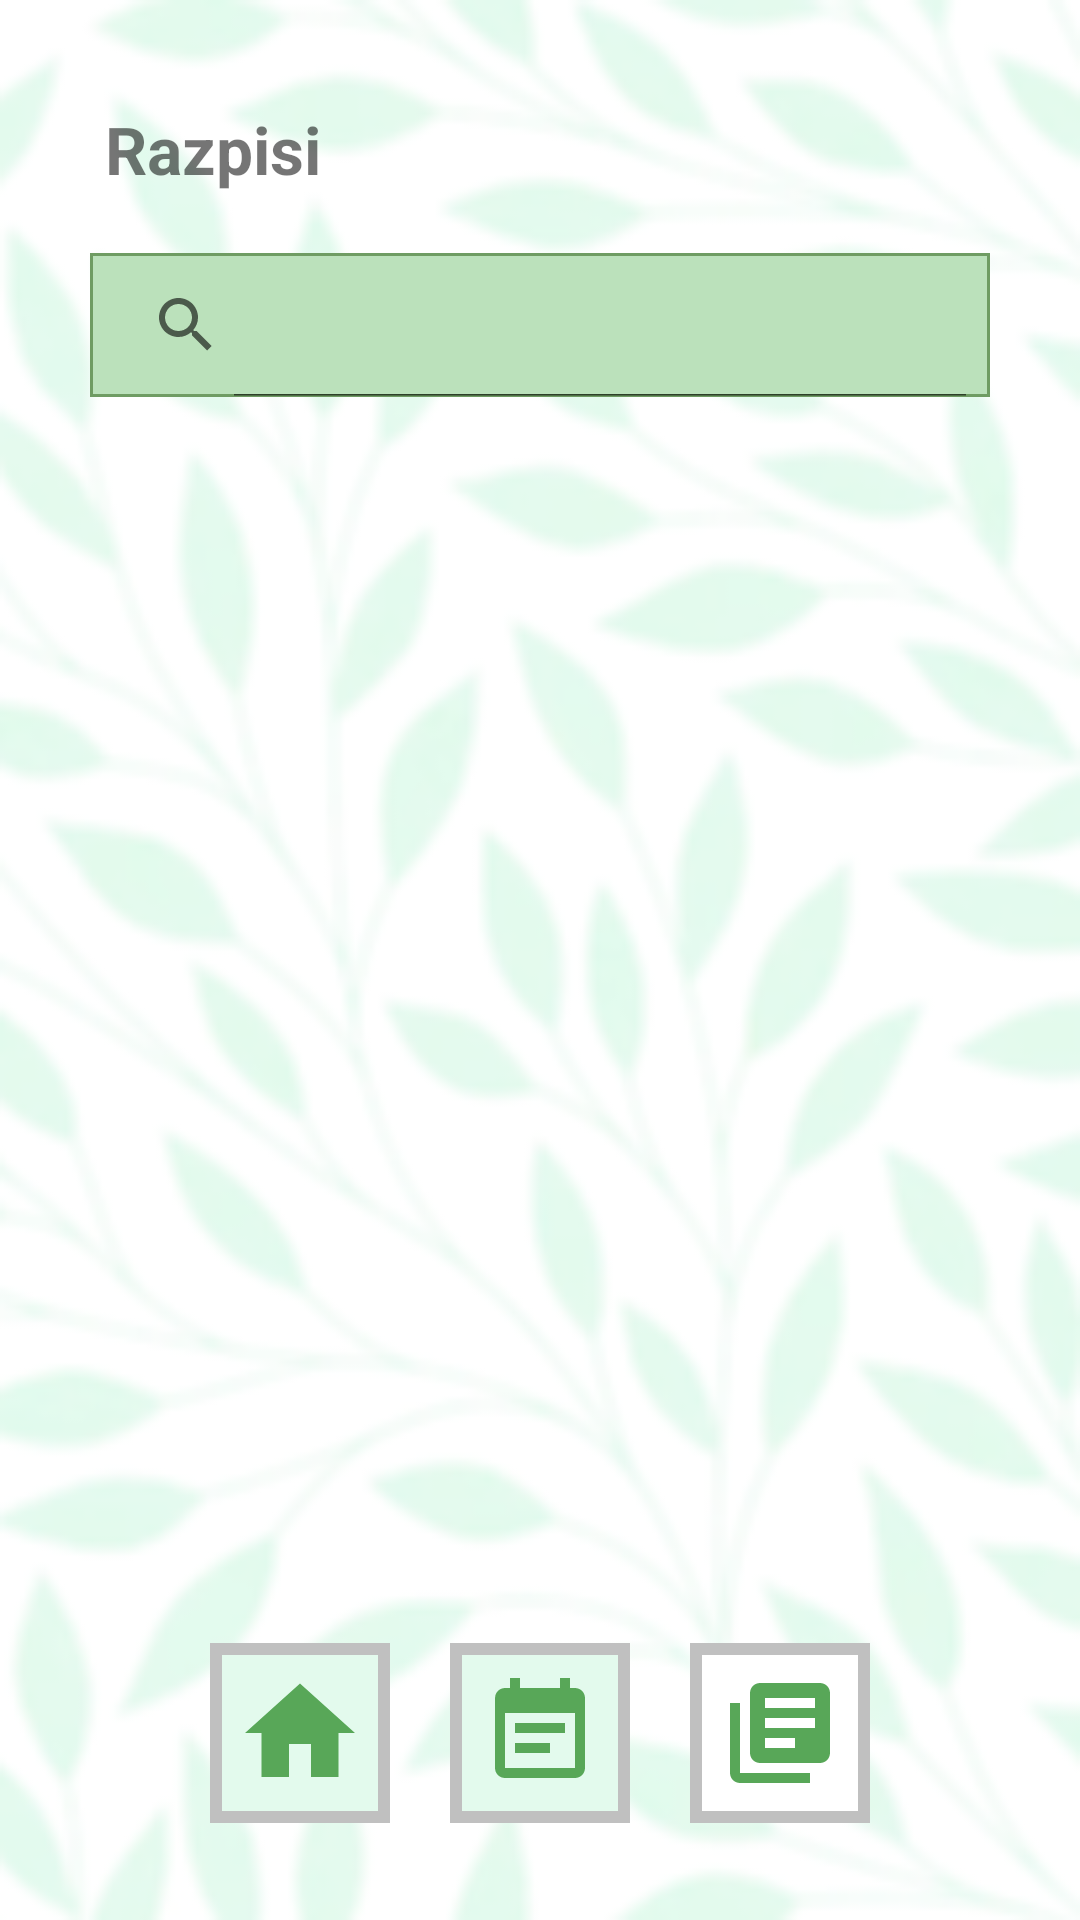

Write the Android layout XML for this screen, with the resource values it uses.
<!-- AndroidManifest.xml: application theme Theme.PLANt -->
<!-- res/layout/activity_razpisi.xml -->
<?xml version="1.0" encoding="utf-8"?>
<LinearLayout
    xmlns:android="http://schemas.android.com/apk/res/android"
    xmlns:tools="http://schemas.android.com/tools"
    android:layout_width="match_parent"
    android:layout_height="match_parent"
    tools:context=".ActivityRazpisi"
    android:orientation="vertical"
    android:padding="30dp"
    android:background="@drawable/ozadje_bright1">

    <LinearLayout
        android:layout_width="match_parent"
        android:layout_height="0dp"
        android:layout_weight="8"
        android:orientation="vertical"
        android:id="@+id/razpisi_ll">

        <TextView
            android:layout_width="match_parent"
            android:layout_height="wrap_content"
            android:layout_marginTop="5dp"
            android:layout_marginStart="5dp"
            android:layout_marginBottom="10dp"
            android:text="@string/razpisi_title"
            android:textSize="22sp"
            android:textStyle="bold"/>

        <SearchView
            android:layout_width="match_parent"
            android:layout_height="wrap_content"
            android:id="@+id/search"
            android:background="@drawable/background_search"
            android:layout_marginVertical="10dp"
            android:layout_marginTop="15dp"
            android:iconifiedByDefault="false">
        </SearchView>

        <ListView
            android:id="@+id/nabor_razpisov"
            android:layout_width="match_parent"
            android:layout_height="0dp"
            android:layout_weight="6"
            android:layout_marginBottom="20dp"/>
        
    </LinearLayout>

    <LinearLayout
        android:layout_width="match_parent"
        android:layout_height="0dp"
        android:orientation="horizontal"
        android:gravity="center"
        android:layout_weight="1">

        <ImageButton
            android:id="@+id/btn_spok"
            android:layout_width="60dp"
            android:layout_height="60dp"
            android:background="@drawable/background_gumbi"
            android:onClick="startActivitySPOK"
            android:scaleType="fitCenter"
            android:padding="8dp"
            android:src="@drawable/baseline_home_24"/>

        <ImageButton
            android:id="@+id/btn_urnik"
            android:layout_width="60dp"
            android:layout_height="60dp"
            android:layout_marginLeft="20dp"
            android:layout_marginRight="20dp"
            android:background="@drawable/background_gumbi"
            android:onClick="startActivityUrnik"
            android:padding="10dp"
            android:scaleType="fitCenter"
            android:src="@drawable/baseline_event_note_24"/>

        <ImageButton
            android:id="@+id/btn_razpisi"
            android:layout_width="60dp"
            android:layout_height="60dp"
            android:background="@drawable/background_gumbi_active"
            android:onClick="startActivityRazpisi"
            android:padding="10dp"
            android:scaleType="fitCenter"
            android:src="@drawable/baseline_library_books_24"/>

    </LinearLayout>

</LinearLayout>
<!-- resources referenced by this layout -->
<resources>
  <!-- drawable background_gumbi (drawable) -->
  <?xml version="1.0" encoding="UTF-8"?>
  <shape xmlns:android="http://schemas.android.com/apk/res/android"
      android:padding="12dp" android:shape="rectangle">
      <solid android:color="@color/zelena6"/>
      <stroke android:width="4dp" android:color="@color/silver"/>
  </shape>
  <!-- drawable background_gumbi_active (drawable) -->
  <?xml version="1.0" encoding="UTF-8"?>
  <shape xmlns:android="http://schemas.android.com/apk/res/android"
      android:padding="12dp" android:shape="rectangle">
      <solid android:color="@color/white"/>
      <stroke android:width="4dp" android:color="@color/silver"/>
  </shape>
  <!-- drawable background_search (drawable) -->
  <?xml version="1.0" encoding="UTF-8"?>
  <shape xmlns:android="http://schemas.android.com/apk/res/android"
      android:padding="12dp" android:shape="rectangle" >
  <solid android:color="@color/zelena2" />
  <stroke android:width="1dp" android:color="@color/zelena" />
  </shape>
  <!-- drawable baseline_event_note_24 (drawable) -->
  <vector android:autoMirrored="true" android:height="24dp"
      android:tint="@color/zelena1" android:viewportHeight="24"
      android:viewportWidth="24" android:width="24dp" xmlns:android="http://schemas.android.com/apk/res/android">
      <path android:fillColor="@android:color/white" android:pathData="M17,10L7,10v2h10v-2zM19,3h-1L18,1h-2v2L8,3L8,1L6,1v2L5,3c-1.11,0 -1.99,0.9 -1.99,2L3,19c0,1.1 0.89,2 2,2h14c1.1,0 2,-0.9 2,-2L21,5c0,-1.1 -0.9,-2 -2,-2zM19,19L5,19L5,8h14v11zM14,14L7,14v2h7v-2z"/>
  </vector>
  <!-- drawable baseline_home_24 (drawable) -->
  <vector android:height="24dp" android:tint="@color/zelena1"
      android:viewportHeight="24" android:viewportWidth="24"
      android:width="24dp" xmlns:android="http://schemas.android.com/apk/res/android">
      <path android:fillColor="@android:color/white" android:pathData="M10,20v-6h4v6h5v-8h3L12,3 2,12h3v8z"/>
  </vector>
  <!-- drawable baseline_library_books_24 (drawable) -->
  <vector android:autoMirrored="true" android:height="24dp"
      android:tint="@color/zelena1" android:viewportHeight="24"
      android:viewportWidth="24" android:width="24dp" xmlns:android="http://schemas.android.com/apk/res/android">
      <path android:fillColor="@android:color/white" android:pathData="M4,6L2,6v14c0,1.1 0.9,2 2,2h14v-2L4,20L4,6zM20,2L8,2c-1.1,0 -2,0.9 -2,2v12c0,1.1 0.9,2 2,2h12c1.1,0 2,-0.9 2,-2L22,4c0,-1.1 -0.9,-2 -2,-2zM19,11L9,11L9,9h10v2zM15,15L9,15v-2h6v2zM19,7L9,7L9,5h10v2z"/>
  </vector>
  <!-- drawable ozadje_bright1: png bitmap (drawable-v24, 42672 bytes) -->
  <string name="razpisi_title">Razpisi</string>
  <style name="Theme.PLANt" parent="Theme.MaterialComponents.DayNight.DarkActionBar">
          
          <item name="colorPrimary">@color/zelena1</item>
          <item name="colorPrimaryVariant">@color/zelena5</item>
          <item name="colorOnPrimary">@color/white</item>
          
          <item name="colorSecondary">@color/zelena4</item>
          <item name="colorSecondaryVariant">@color/zelena</item>
          <item name="colorOnSecondary">@color/white</item>
          
          <item name="android:statusBarColor">?attr/colorOnPrimary</item>
          
      </style>
  <color name="zelena6">#E3FAED</color>
  <color name="silver">#C0C0C0</color>
  <color name="white">#FFFFFFFF</color>
  <color name="zelena2">#BBE1BB</color>
  <color name="zelena">#6F9C63</color>
  <color name="zelena1">#58a758</color>
  <color name="zelena5">#CFE8D6</color>
  <color name="zelena4">#4C5C4C</color>
</resources>
